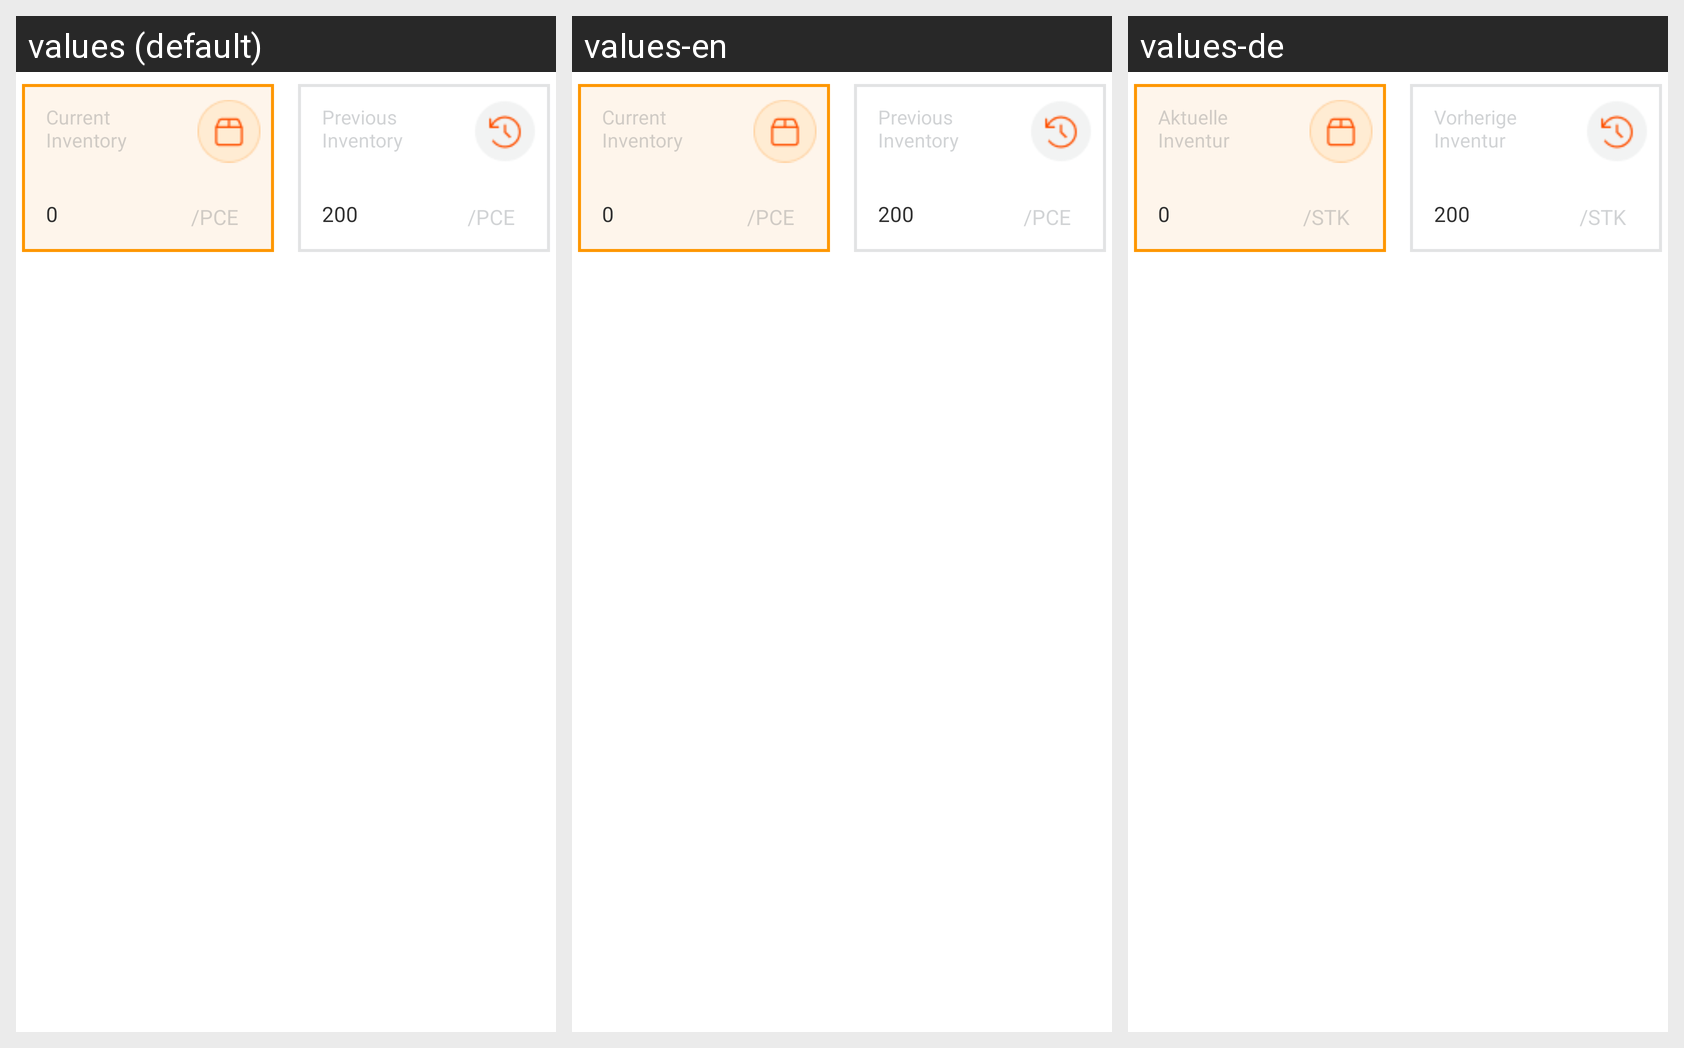

Here is an Android app screen in its default locale and in the app's own translations. Write out the translated-string differences for the strings that appear on this screen.
Android screen res/layout/check_inventoried_items.xml rendered under 3 locales, left to right: values (default), values-en, values-de. Device: Nexus 5 (rendered at 1080×1920; each locale shown at half size, 540×960, under a caption strip naming it); theme Theme.CatnicWarehouse.
Strings drawn on this screen, with the default value and each locale's value (text and hints the layout hard-codes, and strings that could not be matched under every locale, appear in the picture but are not listed):

current_inventory
  values: Current Inventory
  values-en: Current Inventory
  values-de: Aktuelle Inventur

_0
  values: 0
  values-en: 0
  values-de: 0

pce
  values: /PCE
  values-en: /PCE
  values-de: /STK

previous_inventory
  values: Previous Inventory
  values-en: Previous Inventory
  values-de: Vorherige Inventur

_200
  values: 200
  values-en: 200
  values-de: 200
